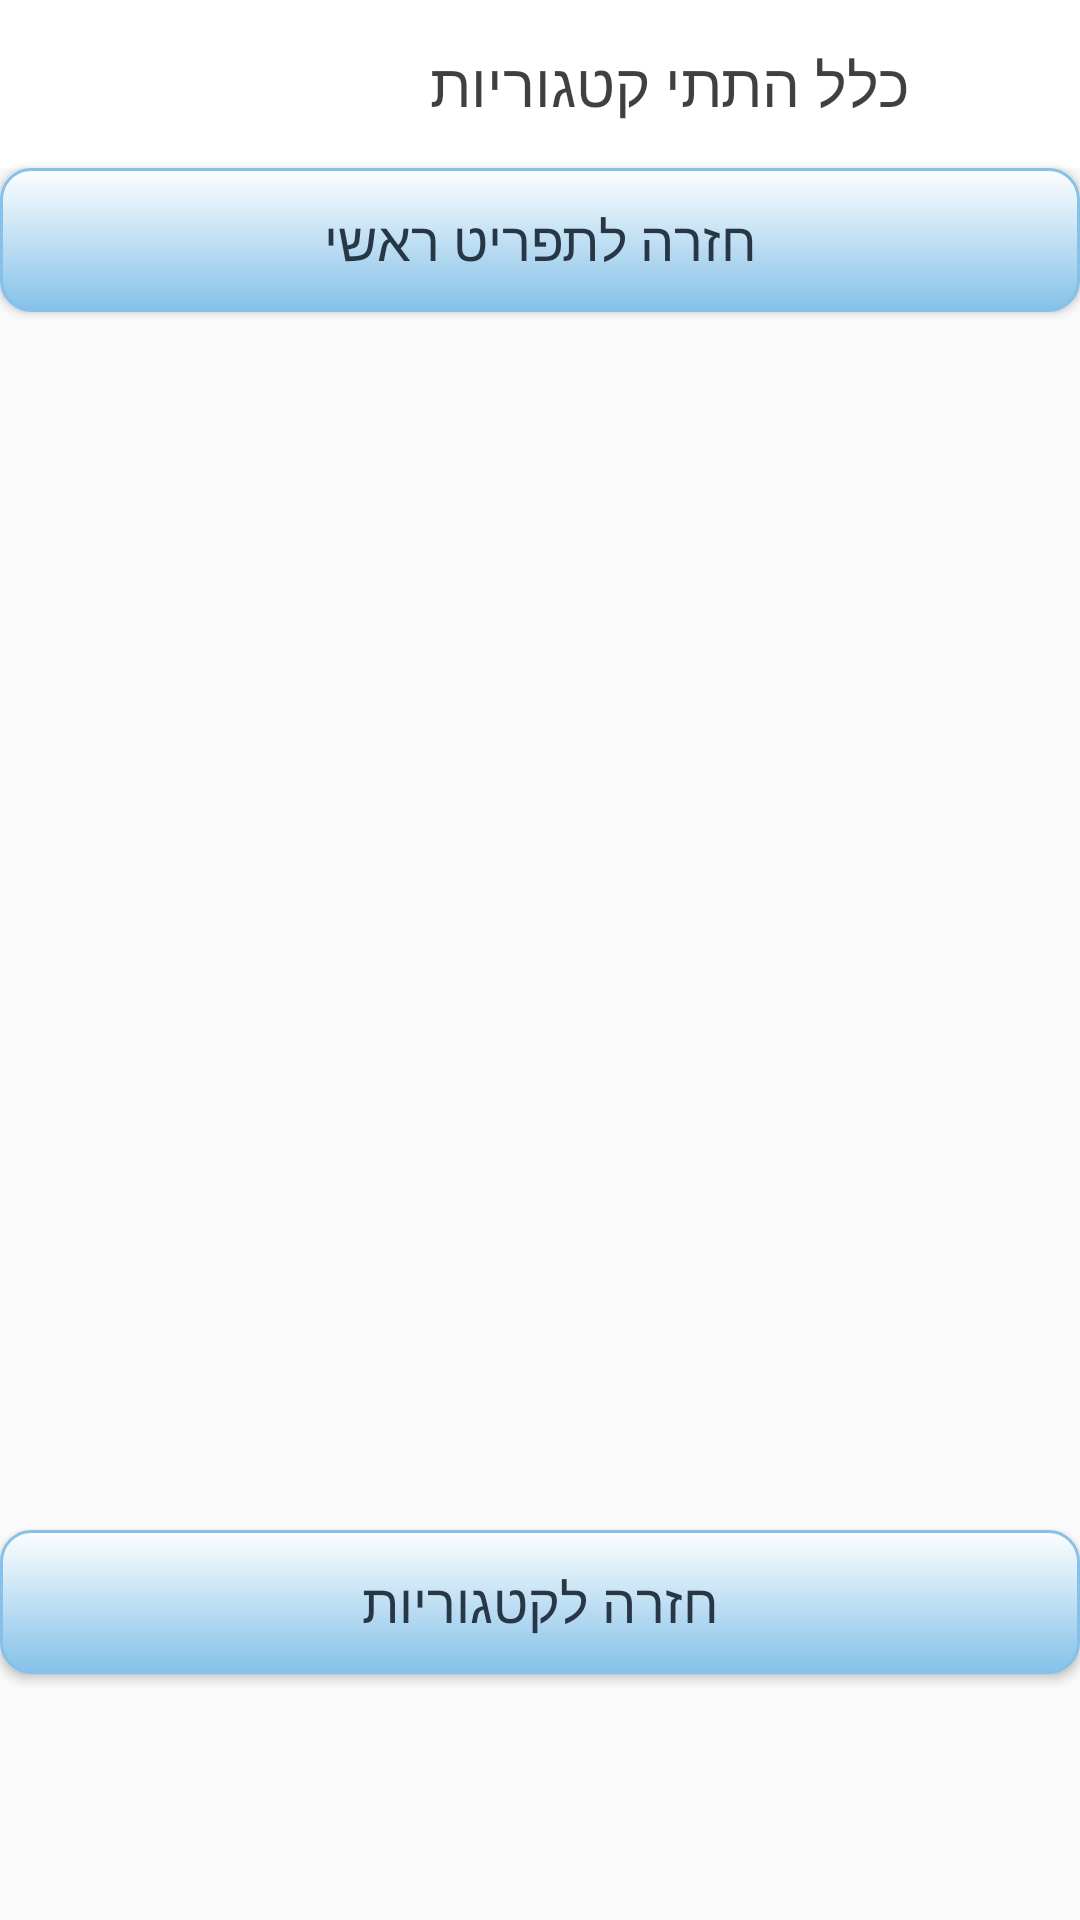

Reconstruct the res/layout file that produces this screen, plus the resources it refers to.
<!-- AndroidManifest.xml: application theme NoActionBar -->
<!-- res/layout/sub_category_grid_activity.xml -->
<?xml version="1.0" encoding="utf-8"?>
<LinearLayout xmlns:android="http://schemas.android.com/apk/res/android"
    xmlns:app="http://schemas.android.com/apk/res-auto"
    xmlns:tools="http://schemas.android.com/tools"
    android:layout_width="match_parent"
    android:layout_height="match_parent"
    android:orientation="vertical"
    tools:context=".SubCategories.SubCategoryGridActivity">

    <android.support.v7.widget.Toolbar
        android:id="@+id/toolbar"
        android:layout_width="match_parent"
        android:layout_height="?attr/actionBarSize"
        android:background="@color/_White"
        tools:layout_editor_absoluteX="16dp"
        tools:layout_editor_absoluteY="0dp">

        <ImageView
            android:id="@+id/logo"
            android:layout_width="70sp"
            android:layout_height="wrap_content"
            android:layout_alignParentLeft="true"
            android:layout_alignParentTop="true"
            android:src="@drawable/logo" />

        <TextView
            android:id="@+id/toolbar_text"
            android:layout_width="match_parent"
            android:layout_height="wrap_content"
            android:layout_weight="1"
            android:gravity="center"
            android:text="כלל התתי קטגוריות"
            android:textAlignment="center"
            android:textColor="@color/_black"
            android:textSize="20sp" />

    </android.support.v7.widget.Toolbar>

    <Button
        android:id="@+id/btBackTomain"
        android:layout_width="match_parent"
        android:layout_height="wrap_content"
        android:background="@drawable/buttons"
        android:fontFamily="@font/varela_round"
        android:text="חזרה לתפריט ראשי"
        android:textColor="#273746"
        android:textSize="18sp" />

    <android.support.v7.widget.RecyclerView
        android:id="@+id/rvSubCategory"
        android:layout_width="match_parent"
        android:layout_height="390dp"
        android:layout_marginBottom="8dp"
        android:layout_marginLeft="16dp"
        android:layout_marginRight="16dp"
        android:layout_marginTop="8dp"
        android:textColor="@color/_black"
        tools:listitem="@layout/list_item_category" />

    <Button
        android:id="@+id/catFromSub"
        android:layout_width="match_parent"
        android:layout_height="wrap_content"
        android:layout_marginBottom="0dp"
        android:background="@drawable/buttons"
        android:baselineAligned="false"
        android:fontFamily="@font/varela_round"
        android:text="חזרה לקטגוריות"
        android:textColor="#273746"
        android:textSize="18sp" />

</LinearLayout>
<!-- res/layout/list_item_category.xml (included above) -->
<?xml version="1.0" encoding="utf-8"?>
<android.support.v7.widget.CardView xmlns:android="http://schemas.android.com/apk/res/android"
    xmlns:app="http://schemas.android.com/apk/res-auto"
    xmlns:tools="http://schemas.android.com/tools"
    android:layout_width="match_parent"
    android:layout_height="wrap_content"
    android:layout_margin="8dp">

    <android.support.constraint.ConstraintLayout
        android:layout_width="match_parent"
        android:layout_height="140dp">

        <ImageView
            android:id="@+id/ivCatImage"
            android:layout_width="151dp"
            android:layout_height="103dp"
            android:layout_marginTop="8dp"
            app:layout_constraintEnd_toEndOf="parent"
            app:layout_constraintStart_toStartOf="parent"
            app:layout_constraintTop_toTopOf="parent"
            app:srcCompat="@drawable/chocolate" />

        <TextView
            android:id="@+id/tvcatName"
            android:layout_width="wrap_content"
            android:layout_height="wrap_content"
            android:layout_marginBottom="8dp"
            android:layout_marginTop="8dp"
            android:text="TextView"
            android:textAlignment="center"
            android:textSize="12dp"
            android:textColor="@color/_black"
            app:layout_constraintBottom_toBottomOf="parent"
            app:layout_constraintEnd_toEndOf="parent"
            app:layout_constraintStart_toStartOf="parent"
            app:layout_constraintTop_toBottomOf="@+id/ivCatImage" />
    </android.support.constraint.ConstraintLayout>
</android.support.v7.widget.CardView>
<!-- resources referenced by this layout -->
<resources>
  <color name="_White">#ffffff</color>
  <color name="_black">#bf000000</color>
  <!-- drawable buttons (drawable) -->
  <?xml version="1.0" encoding="utf-8"?>
  <selector xmlns:android="http://schemas.android.com/apk/res/android" >
          <item android:state_pressed="true" >
                  <shape android:shape="rectangle"  >
                          <corners android:radius="10dip" />
                          <stroke android:width="1dip" android:color="#85C1E9" />
                          <gradient android:angle="-90" android:startColor="#FDFEFE" android:endColor="#0000CD"  />
                  </shape>
          </item>
          <item android:state_focused="true">
                  <shape android:shape="rectangle"  >
                          <corners android:radius="10dip" />
                          <stroke android:width="1dip" android:color="#85C1E9" />
                          <solid android:color="#85C1E9"/>
                  </shape>
          </item>
          <item >
                  <shape android:shape="rectangle"  >
                          <corners android:radius="10dip" />
                          <stroke android:width="1dip" android:color="#85C1E9" />
                          <gradient android:angle="-90" android:startColor="#FDFEFE" android:endColor="#85C1E9" />
                  </shape>
          </item>
  </selector>
  <style name="NoActionBar" parent="Theme.AppCompat.DayNight.DarkActionBar">
          <item name="windowActionBar">false</item>
          <item name="windowNoTitle">true</item>
      </style>
</resources>
